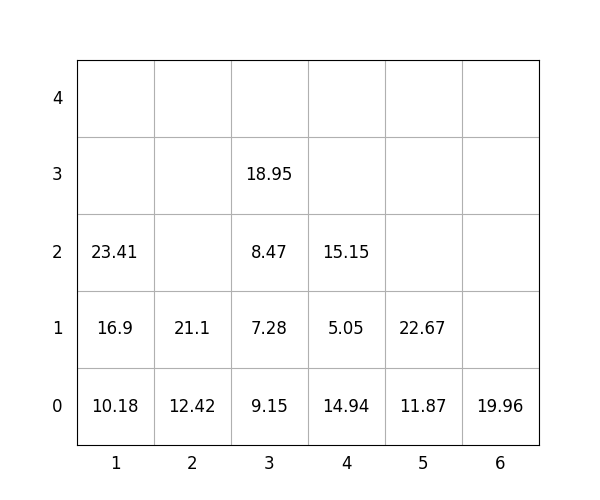

The file beside this chart, header and first rows:
idx, loc_x, loc_y, loc_z, weight, group, score, seq, reloc, size(ft)
1, 5, 0, 0, 11.87, 3, 311.9, 0, 1.0, 20
2, 5, 0, 1, 22.67, 2, 222.7, 0, 1.0, 20
3, 3, 0, 0, 9.15, 0, 9.15, 0, 0, 20
4, 2, 0, 0, 12.42, 2, 212.4, 0, 0, 20
5, 1, 0, 0, 10.18, 1, 110.2, 0, 0, 20
6, 3, 0, 1, 7.28, 1, 107.3, 1, 0, 20
7, 1, 0, 1, 16.9, 1, 116.9, 2, 0, 20
8, 3, 0, 2, 8.47, 1, 108.5, 3, 0, 20
9, 4, 0, 0, 14.94, 0, 14.94, 4, 0, 20
10, 3, 0, 3, 18.95, 3, 318.9, 5, 0, 20
11, 1, 0, 2, 23.41, 2, 223.4, 6, 0, 20
12, 4, 0, 1, 5.05, 1, 105, 7, 0, 20
13, 2, 0, 1, 21.1, 2, 221.1, 8, 0, 20
14, 4, 0, 2, 15.15, 3, 315.1, 9, 0, 20
15, 6, 0, 0, 19.96, 3, 320, 10, 0, 20
